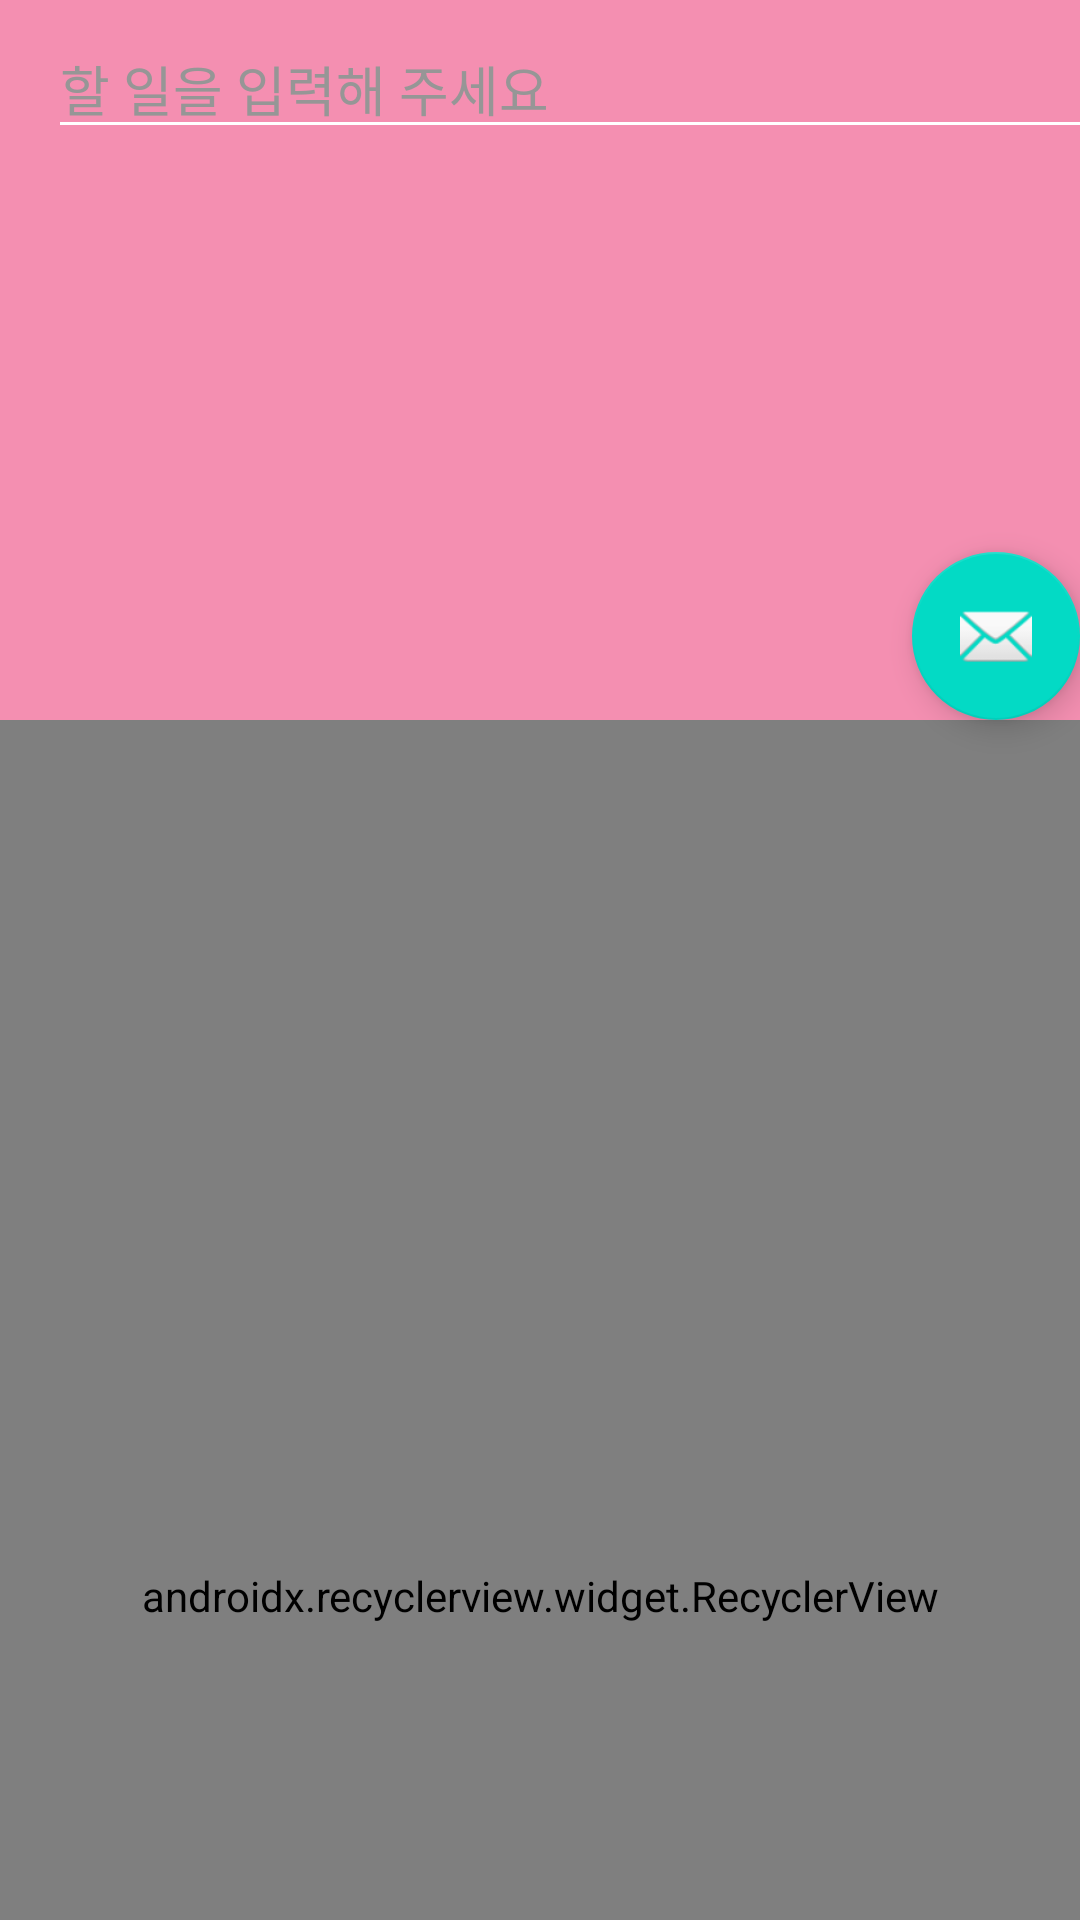

Android layout source for this screen:
<!-- AndroidManifest.xml: application theme AppTheme -->
<!-- res/layout/activity_memo_create.xml -->
<?xml version="1.0" encoding="utf-8"?>
<android.support.design.widget.CoordinatorLayout xmlns:android="http://schemas.android.com/apk/res/android"
    xmlns:app="http://schemas.android.com/apk/res-auto"
    xmlns:tools="http://schemas.android.com/tools"
    android:layout_width="match_parent"
    android:layout_height="match_parent"
    android:fitsSystemWindows="true"
    tools:context="com.todolist.suyeonh.todolist.MemoActivity">

    <co.moonmonkeylabs.realmsearchview.RealmSearchView
        android:id="@+id/search_view"
        android:layout_width="match_parent"
        android:layout_height="match_parent"
        app:rsvHint="@+id/search_hint"/>

    <android.support.design.widget.AppBarLayout
        android:id="@+id/app_bar"
        android:layout_width="match_parent"
        android:layout_height="240dp"
        android:fitsSystemWindows="true"
        android:theme="@style/AppTheme.AppBarOverlay">

        <android.support.design.widget.CollapsingToolbarLayout
            android:id="@+id/toolbar_layout"
            android:layout_width="match_parent"
            android:layout_height="match_parent"
            android:fitsSystemWindows="true"
            app:contentScrim="?attr/colorPrimary"
            app:layout_scrollFlags="scroll|exitUntilCollapsed">

            <ImageView
                android:id="@+id/appbar_image"
                android:layout_width="match_parent"
                android:layout_height="match_parent"
                android:scaleType="centerCrop"
                android:transitionName="image"
                app:layout_collapseMode="parallax" />

            <android.support.v7.widget.Toolbar
                android:id="@+id/toolbar"
                android:layout_width="400dp"
                android:layout_height="?attr/actionBarSize"
                app:layout_collapseMode="pin"
                app:popupTheme="@style/AppTheme.PopupOverlay">

                <EditText
                    android:id="@+id/title_edit"
                    android:layout_width="match_parent"
                    android:layout_height="wrap_content"
                    android:hint="할 일을 입력해 주세요"
                    android:textColorHint="#969696"
                    android:transitionName="title" />
                
                    
                    
                    
                    


            </android.support.v7.widget.Toolbar>


        </android.support.design.widget.CollapsingToolbarLayout>
    </android.support.design.widget.AppBarLayout>

    
        
        
        

        

    
    
    

    <android.support.v7.widget.RecyclerView
        android:id="@+id/recyler_view"
        android:layout_width="match_parent"
        android:layout_height="match_parent"
        android:orientation="vertical"
        app:layoutManager="android.support.v7.widget.LinearLayoutManager"
        app:layout_behavior="@string/appbar_scrolling_view_behavior">


    </android.support.v7.widget.RecyclerView>

    <android.support.design.widget.FloatingActionButton
        android:id="@+id/fab"
        android:layout_width="wrap_content"
        android:layout_height="wrap_content"
        android:layout_gravity="top|left"
        android:layout_margin="@dimen/fab_margin"
        app:layout_anchor="@+id/app_bar"
        app:layout_anchorGravity="bottom|right"
        app:srcCompat="@android:drawable/ic_dialog_email" />

</android.support.design.widget.CoordinatorLayout>
<!-- resources referenced by this layout -->
<resources>
  <style name="AppTheme.AppBarOverlay" parent="ThemeOverlay.AppCompat.Dark.ActionBar" />
  <style name="AppTheme.PopupOverlay" parent="ThemeOverlay.AppCompat.Light" />
  <style name="AppTheme" parent="Theme.AppCompat.Light.DarkActionBar">
          
          <item name="colorPrimary">#f48fb1</item>
          <item name="colorPrimaryDark">#f06292</item>
          <item name="colorAccent">@color/colorAccent</item>
      </style>
  <!-- not gathered from this repository: default colours our renderer supplied (Android Studio template values) -->
  <color name="colorAccent">#FF03DAC5</color>
</resources>
